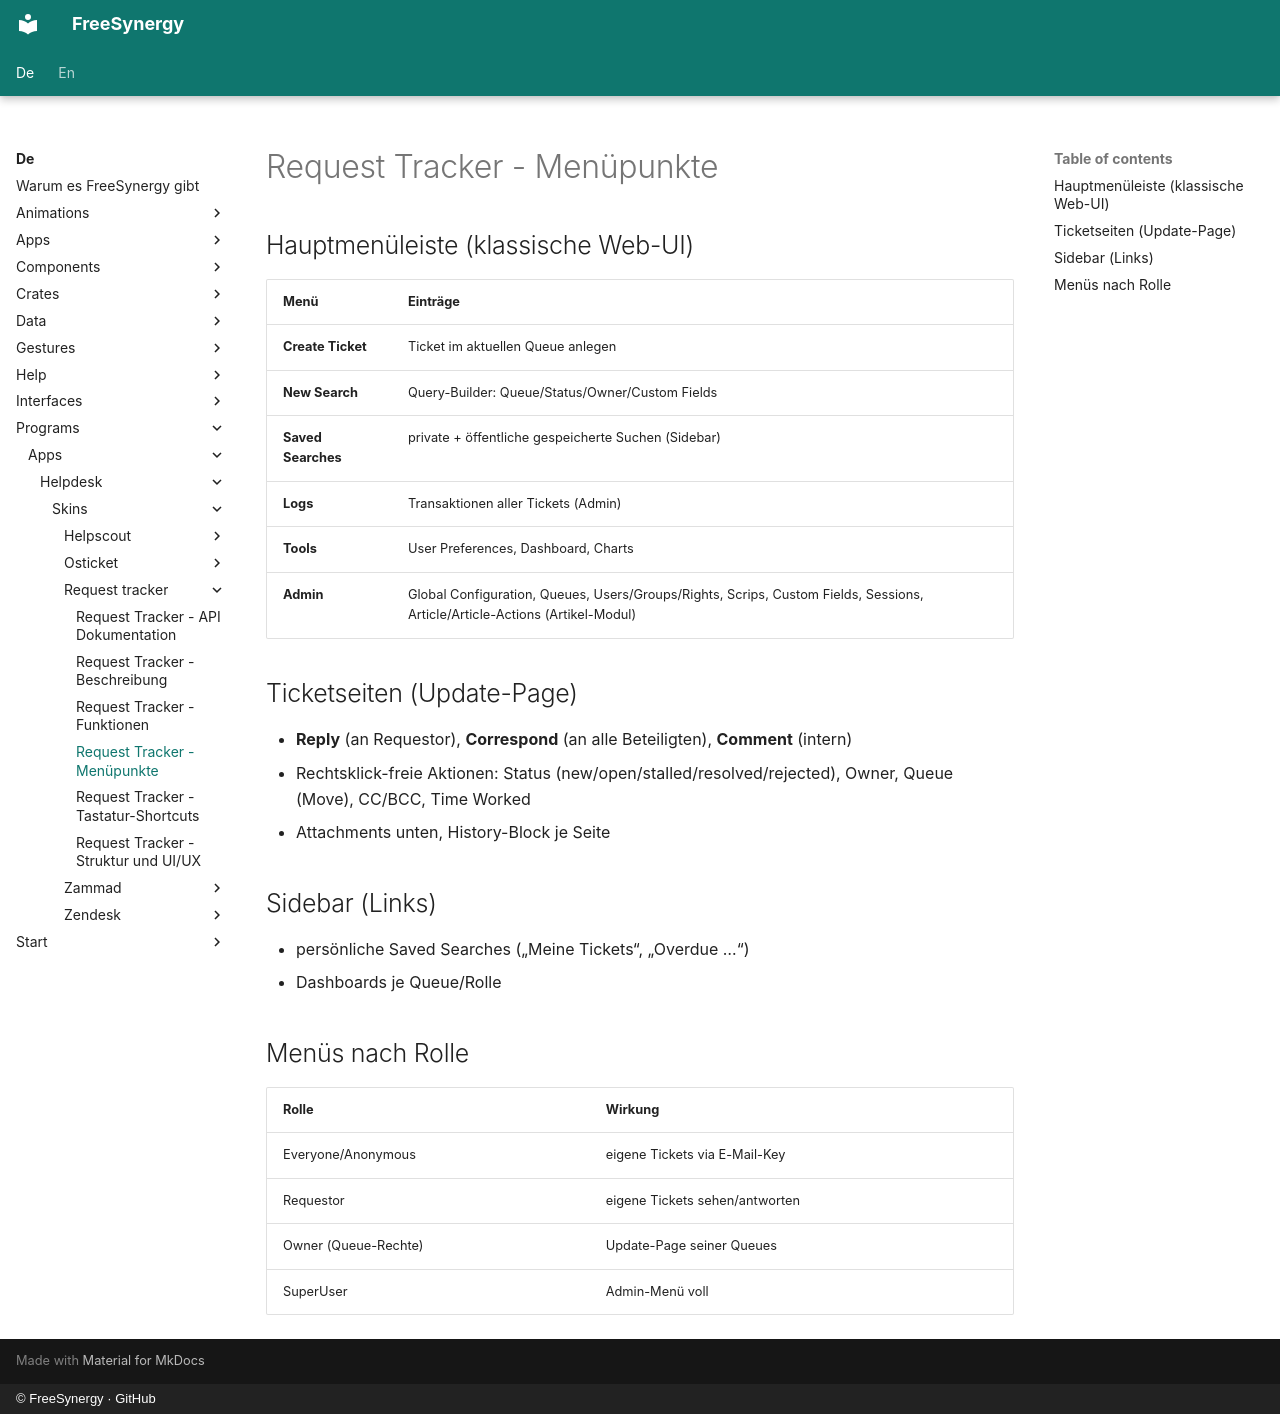

repository: FreeSynergy/fs-documentation · page: de/programs/apps/helpdesk/skins/request-tracker/menu/index.html · generator: mkdocs · copyright: © FreeSynergy · GitHub

# Request Tracker - Menüpunkte

## Hauptmenüleiste (klassische Web-UI)

| Menü | Einträge |
|------|----------|
| **Create Ticket** | Ticket im aktuellen Queue anlegen |
| **New Search** | Query-Builder: Queue/Status/Owner/Custom Fields |
| **Saved Searches** | private + öffentliche gespeicherte Suchen (Sidebar) |
| **Logs** | Transaktionen aller Tickets (Admin) |
| **Tools** | User Preferences, Dashboard, Charts |
| **Admin** | Global Configuration, Queues, Users/Groups/Rights, Scrips, Custom Fields, Sessions, Article/Article-Actions (Artikel-Modul) |

## Ticketseiten (Update-Page)

- **Reply** (an Requestor), **Correspond** (an alle Beteiligten), **Comment** (intern)
- Rechtsklick-freie Aktionen: Status (new/open/stalled/resolved/rejected), Owner, Queue (Move), CC/BCC, Time Worked
- Attachments unten, History-Block je Seite

## Sidebar (Links)

- persönliche Saved Searches („Meine Tickets“, „Overdue …“)
- Dashboards je Queue/Rolle

## Menüs nach Rolle

| Rolle | Wirkung |
|-------|---------|
| Everyone/Anonymous | eigene Tickets via E-Mail-Key |
| Requestor | eigene Tickets sehen/antworten |
| Owner (Queue-Rechte) | Update-Page seiner Queues |
| SuperUser | Admin-Menü voll |
